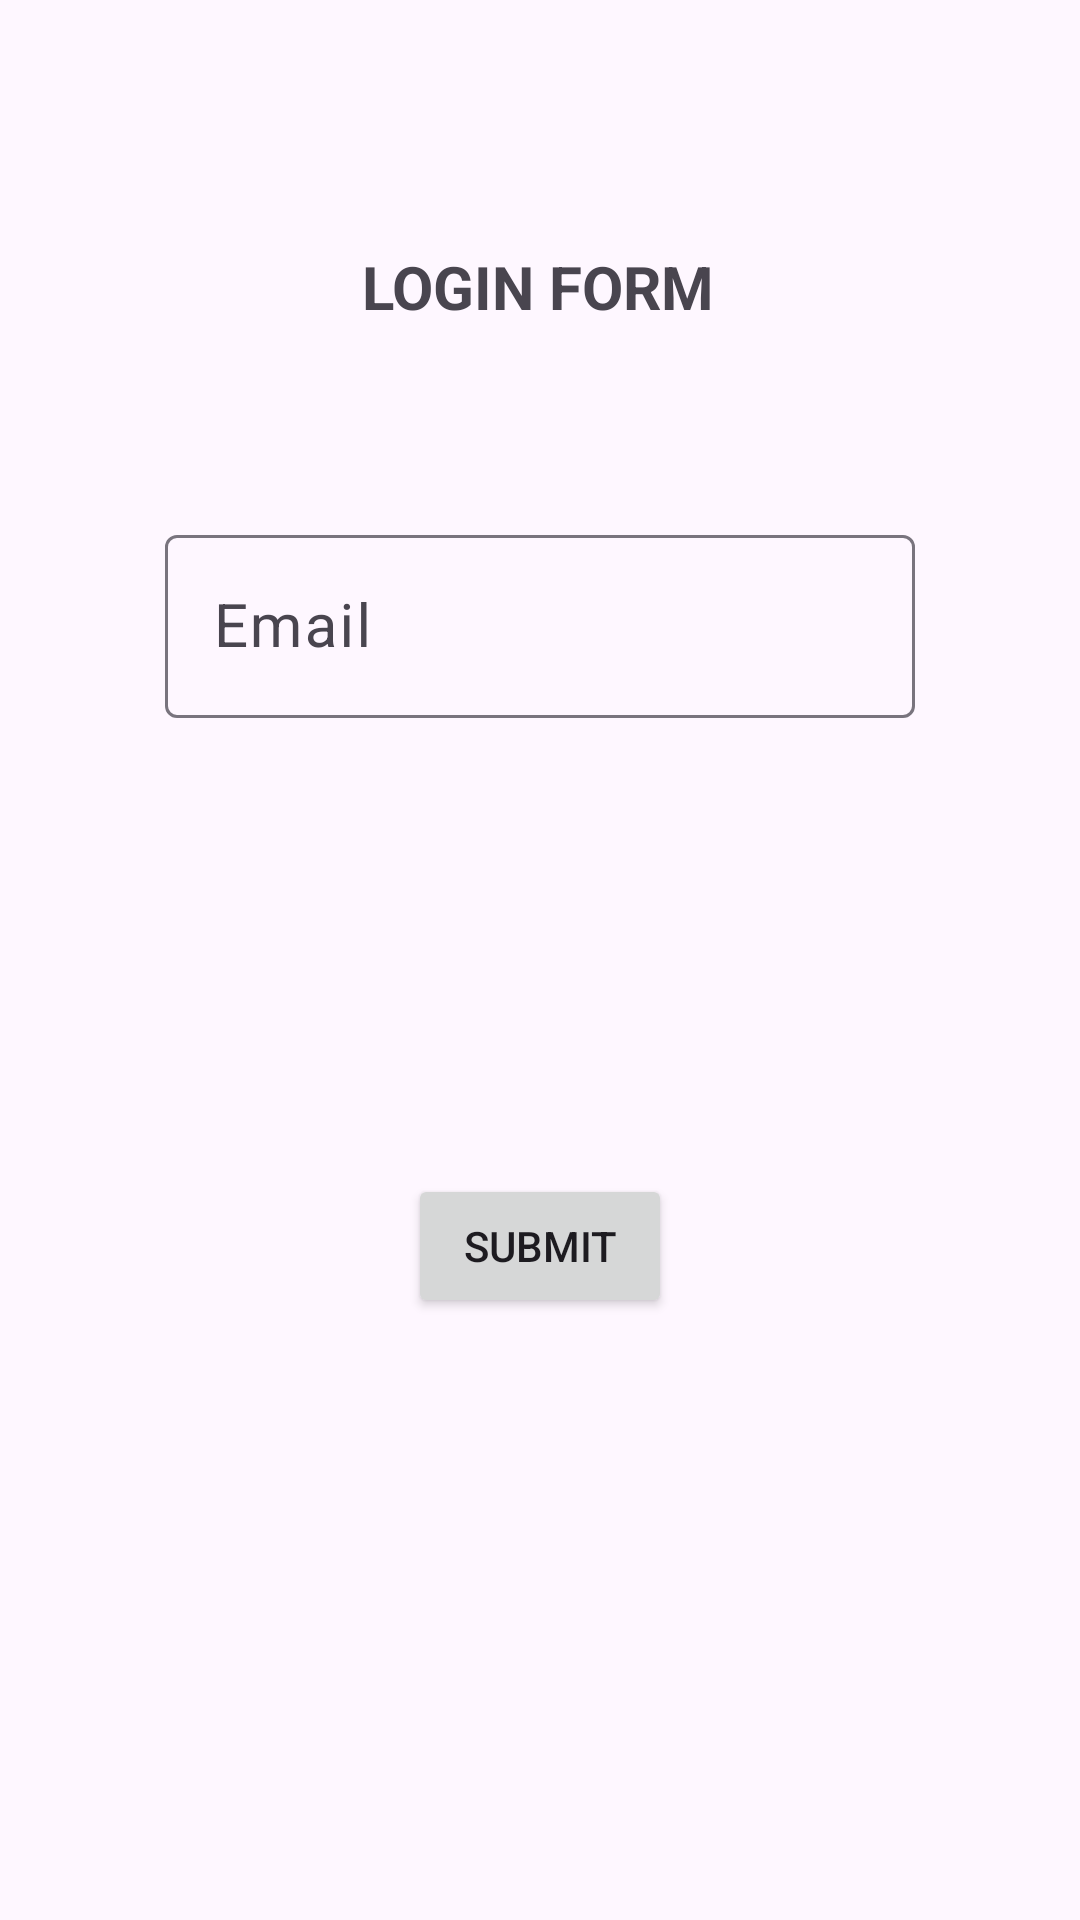

Write the Android layout XML for this screen, with the resource values it uses.
<!-- AndroidManifest.xml: application theme Theme.FoodDeliveryApp2 -->
<!-- res/layout/activity_forgot_password.xml -->
<?xml version="1.0" encoding="utf-8"?>
<androidx.constraintlayout.widget.ConstraintLayout xmlns:android="http://schemas.android.com/apk/res/android"
    xmlns:app="http://schemas.android.com/apk/res-auto"
    xmlns:tools="http://schemas.android.com/tools"
    android:layout_width="match_parent"
    android:layout_height="match_parent"
    tools:context=".Activity.ForgotPasswordActivity">
    <TextView
        android:id="@+id/tvTitle"
        android:layout_width="wrap_content"
        android:layout_height="wrap_content"
        android:layout_marginStart="104dp"
        android:layout_marginTop="82dp"
        android:layout_marginEnd="105dp"
        android:text="login form"
        android:textAllCaps="true"
        android:textSize="20dp"
        android:textStyle="bold"
        app:layout_constraintEnd_toEndOf="parent"
        app:layout_constraintStart_toStartOf="parent"
        app:layout_constraintTop_toTopOf="parent"
        tools:ignore="MissingConstraints" />


    <com.google.android.material.textfield.TextInputLayout
        android:id="@+id/emailLayoutForgotPass"
        android:layout_width="250dp"
        android:layout_height="wrap_content"
        android:layout_marginStart="80dp"
        android:layout_marginTop="64dp"
        android:layout_marginEnd="80dp"
        android:hint="Email"
        app:startIconDrawable="@drawable/email_icon"
        app:layout_constraintEnd_toEndOf="parent"
        app:layout_constraintStart_toStartOf="parent"
        app:layout_constraintTop_toBottomOf="@+id/tvTitle"
        tools:ignore="MissingConstraints">

        <com.google.android.material.textfield.TextInputEditText
            android:id="@+id/inputemailForgotPass"
            android:layout_width="250dp"
            android:layout_height="wrap_content"
            tools:layout_editor_absoluteX="38dp"
            android:textSize="20dp"
            android:inputType="text"
            tools:layout_editor_absoluteY="134dp" />
    </com.google.android.material.textfield.TextInputLayout>

    <Button
        android:id="@+id/btnSubmitForgotPass"
        android:layout_width="wrap_content"
        android:layout_height="wrap_content"
        android:layout_marginStart="155dp"
        android:layout_marginTop="152dp"
        android:layout_marginEnd="155dp"
        android:text="submit"
        android:textAllCaps="true"
        app:layout_constraintEnd_toEndOf="parent"
        app:layout_constraintStart_toStartOf="parent"
        app:layout_constraintTop_toBottomOf="@+id/emailLayoutForgotPass"
        tools:ignore="MissingConstraints" />
</androidx.constraintlayout.widget.ConstraintLayout>
<!-- resources referenced by this layout -->
<resources>
  <style name="Theme.FoodDeliveryApp2" parent="Base.Theme.FoodDeliveryApp2" />
  <style name="Base.Theme.FoodDeliveryApp2" parent="Theme.Material3.DayNight.NoActionBar">
          
          
      </style>
</resources>
